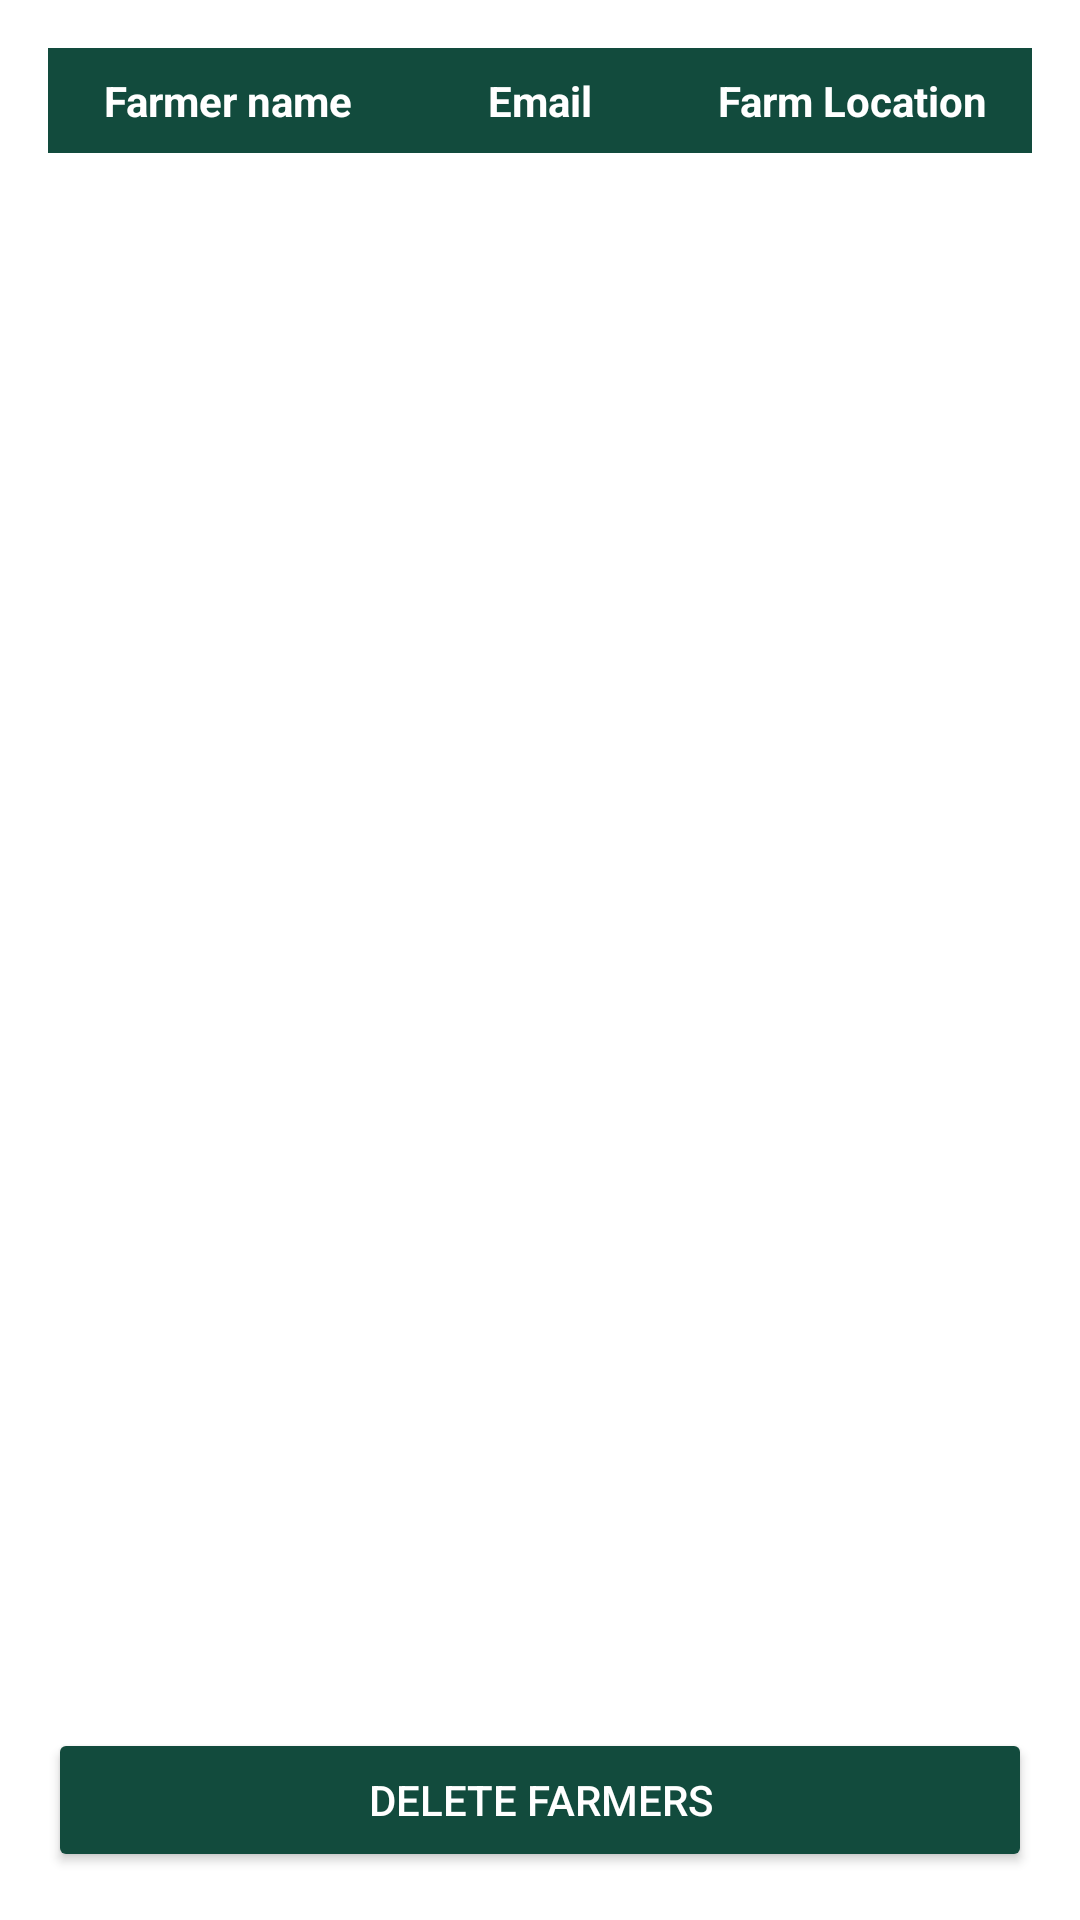

Write the Android layout XML for this screen, with the resource values it uses.
<!-- AndroidManifest.xml: application theme Theme.FinalProject -->
<!-- res/layout/activity_view_farmers.xml -->
<?xml version="1.0" encoding="utf-8"?>
<LinearLayout
    xmlns:android="http://schemas.android.com/apk/res/android"
    android:layout_width="match_parent"
    android:layout_height="match_parent"
    android:orientation="vertical"
    android:padding="16dp"
    android:background="@android:color/white">

    
    <LinearLayout
        android:layout_width="match_parent"
        android:layout_height="wrap_content"
        android:orientation="horizontal"
        android:padding="8dp"
        android:background="#124B3D">

        <TextView
            android:layout_width="0dp"
            android:layout_height="wrap_content"
            android:layout_weight="1"
            android:text="Farmer name"
            android:textColor="@android:color/white"
            android:textStyle="bold"
            android:gravity="center" />

        <TextView
            android:layout_width="0dp"
            android:layout_height="wrap_content"
            android:layout_weight="1"
            android:text="Email"
            android:textColor="@android:color/white"
            android:textStyle="bold"
            android:gravity="center" />

        <TextView
            android:layout_width="0dp"
            android:layout_height="wrap_content"
            android:layout_weight="1"
            android:text="Farm Location"
            android:textColor="@android:color/white"
            android:textStyle="bold"
            android:gravity="center" />
    </LinearLayout>

    
    <ListView
        android:id="@+id/farmersListView"
        android:layout_width="match_parent"
        android:layout_height="0dp"
        android:layout_weight="1"
        android:divider="@android:color/darker_gray"
        android:dividerHeight="1dp"
        android:paddingTop="8dp"
        android:paddingBottom="8dp" />

    <Button
        android:id="@+id/deleteFarmersButton"
        android:layout_width="match_parent"
        android:layout_height="wrap_content"
        android:layout_marginTop="8dp"
        android:backgroundTint="#124B3D"
        android:text="DELETE FARMERS"
        android:textColor="@android:color/white" />

</LinearLayout>
<!-- resources referenced by this layout -->
<resources>
  <style name="Theme.FinalProject" parent="Base.Theme.FinalProject" />
  <style name="Base.Theme.FinalProject" parent="Theme.Material3.DayNight.NoActionBar">
          
           <item name="colorPrimary">@color/forestgreen</item>
          <item name="colorSecondary">@color/cream</item>
      </style>
  <color name="forestgreen">#124B3D</color>
  <color name="cream">#F0F4D4</color>
</resources>
